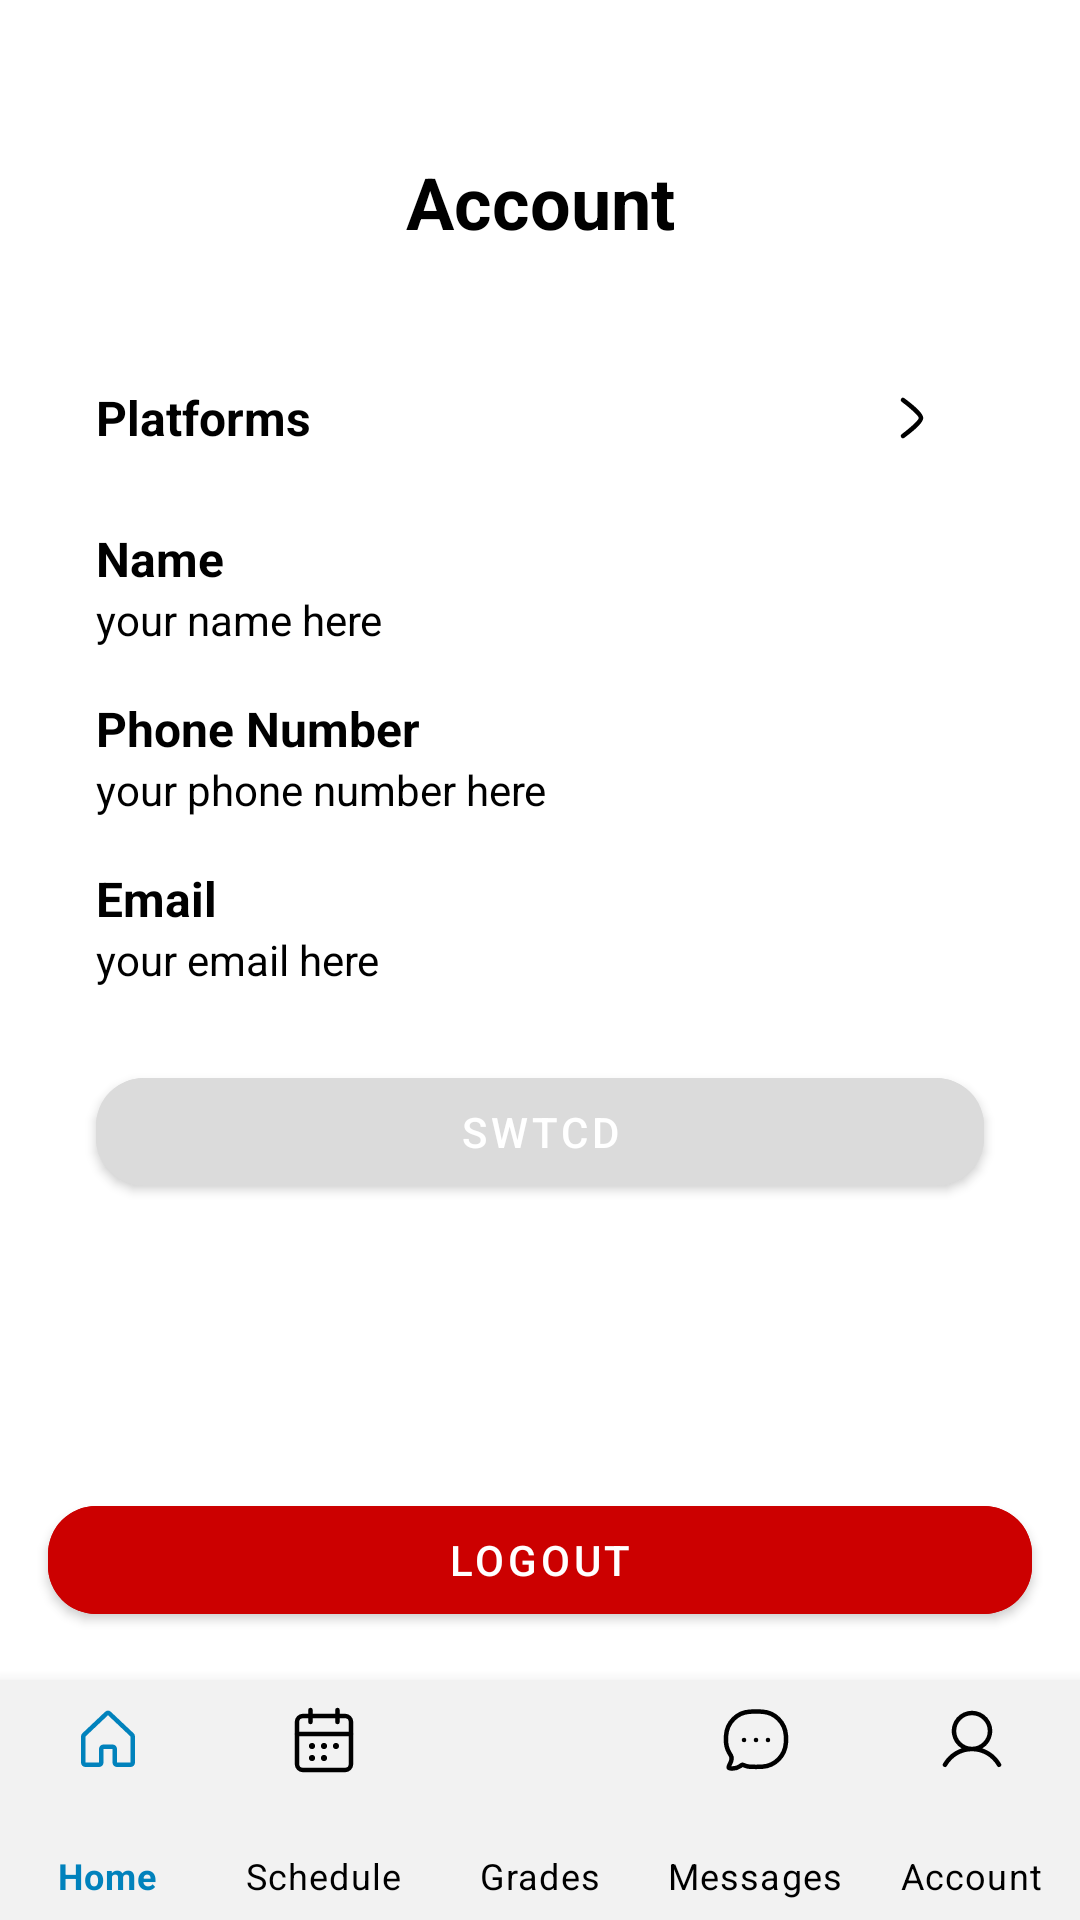

Write the Android layout XML for this screen, with the resource values it uses.
<!-- AndroidManifest.xml: application theme AppTheme -->
<!-- res/layout/activity_account.xml -->
<?xml version="1.0" encoding="utf-8"?>
<androidx.coordinatorlayout.widget.CoordinatorLayout
    xmlns:android="http://schemas.android.com/apk/res/android"
    xmlns:app="http://schemas.android.com/apk/res-auto"
    android:layout_width="match_parent"
    android:layout_height="match_parent"
    android:layoutDirection="locale"
    android:textDirection="locale">

    
    <LinearLayout
        android:id="@+id/main_content"
        android:orientation="vertical"
        android:layout_width="match_parent"
        android:layout_height="wrap_content"
        android:padding="16dp"
        android:layout_marginTop="35dp">

        
        <TextView
            android:id="@+id/today_title"
            android:layout_width="match_parent"
            android:layout_height="wrap_content"
            android:layout_marginBottom="20dp"
            android:gravity="center"
            android:text="@string/account"
            android:textColor="@color/text"
            android:textSize="24sp"
            android:textStyle="bold" />

        
        <LinearLayout
            android:id="@+id/item_container"
            android:layout_width="match_parent"
            android:layout_height="wrap_content"
            android:minHeight="72dp"
            android:orientation="horizontal"
            android:gravity="center_vertical"
            android:background="?attr/selectableItemBackground"
            android:paddingHorizontal="16dp"
            android:paddingVertical="12dp">

            <LinearLayout
                android:layout_width="0dp"
                android:layout_weight="1"
                android:layout_height="wrap_content"
                android:orientation="vertical">

                <TextView
                    android:id="@+id/label"
                    android:layout_width="wrap_content"
                    android:layout_height="wrap_content"
                    android:text="@string/platforms"
                    android:textStyle="bold"
                    android:textSize="16sp"
                    android:textColor="@color/text" />










            </LinearLayout>



            <FrameLayout android:id="@+id/platforms_container" android:layout_width="48dp" android:layout_height="48dp" android:layout_marginStart="8dp" android:clickable="true" android:focusable="true" app:layout_constraintStart_toStartOf="parent" app:layout_constraintTop_toTopOf="parent" app:layout_constraintBottom_toBottomOf="parent">

                <ImageView
                    android:layout_width="24dp"
                    android:layout_height="24dp"
                    android:layout_gravity="center"

                    android:src="@drawable/arrow_right"
                    android:contentDescription="@string/more_information"
                    android:id="@+id/platform_arrow"

                    app:tint="@color/text" />
            </FrameLayout>

        </LinearLayout>
        
        <LinearLayout
            android:layout_width="match_parent"
            android:layout_height="wrap_content"
            android:orientation="vertical"
            android:paddingHorizontal="16dp"

            android:layout_marginBottom="16dp">

            <TextView
                android:id="@+id/label_name"
                android:layout_width="wrap_content"
                android:layout_height="wrap_content"
                android:text="@string/name"
                android:textStyle="bold"
                android:textSize="16sp"
                android:textColor="@color/text" />

            <TextView
                android:id="@+id/value_name"
                android:layout_width="wrap_content"
                android:layout_height="wrap_content"
                android:text="your name here"
                android:textSize="14sp"
                android:textColor="@color/text"
                android:maxLines="2"
                android:ellipsize="end" />
        </LinearLayout>

        
        <LinearLayout
            android:layout_width="match_parent"
            android:layout_height="wrap_content"
            android:orientation="vertical"
            android:paddingHorizontal="16dp"
            android:layout_marginBottom="16dp">

            <TextView
                android:id="@+id/label_phone"
                android:layout_width="wrap_content"
                android:layout_height="wrap_content"
                android:text="@string/phone_number"
                android:textStyle="bold"
                android:textSize="16sp"
                android:textColor="@color/text" />

            <TextView
                android:id="@+id/value_phone"
                android:layout_width="wrap_content"
                android:layout_height="wrap_content"
                android:text="your phone number here"
                android:textSize="14sp"
                android:textColor="@color/text"
                android:maxLines="2"
                android:ellipsize="end" />
        </LinearLayout>

        
        <LinearLayout
            android:layout_width="match_parent"
            android:layout_height="wrap_content"
            android:orientation="vertical"
            android:paddingHorizontal="16dp"
            android:layout_marginBottom="16dp">

            <TextView
                android:id="@+id/label_email"
                android:layout_width="wrap_content"
                android:layout_height="wrap_content"
                android:text="@string/email"
                android:textStyle="bold"
                android:textSize="16sp"
                android:textColor="@color/text" />

            <TextView
                android:id="@+id/value_email"
                android:layout_width="wrap_content"
                android:layout_height="wrap_content"
                android:text="your email here"
                android:textSize="14sp"
                android:textColor="@color/text"
                android:maxLines="2"
                android:ellipsize="end" />
        </LinearLayout>

        
        <com.google.android.material.button.MaterialButton
            android:id="@+id/btn_switch_language"
            android:layout_width="match_parent"
            android:layout_height="wrap_content"
            android:text="swtcd"
            android:layout_marginTop="8dp"
            android:layout_marginBottom="24dp"
            android:layout_marginStart="16dp"
            android:layout_marginEnd="16dp"
            app:cornerRadius="16dp"
            android:textColor="@android:color/white"
            android:backgroundTint="@color/backgroundAccent2"
            android:icon="@drawable/ic_logo"
            android:iconTint="@android:color/white"
            android:gravity="center" />

    </LinearLayout>


    
    <View
        android:layout_width="match_parent"
        android:layout_height="80dp"
        android:layout_gravity="bottom" />

    
    <FrameLayout android:layout_width="match_parent" android:layout_height="match_parent">
        <com.google.android.material.button.MaterialButton
            android:id="@+id/btn_logout"
            android:layout_width="match_parent"
            android:layout_height="wrap_content"
            android:text="@string/logout"
            android:layout_marginStart="16dp"
            android:layout_marginEnd="16dp"
            android:layout_marginBottom="96dp"
            android:layout_gravity="bottom"
            app:cornerRadius="16dp"
            android:backgroundTint="@android:color/holo_red_dark"
            android:textColor="@android:color/white" />
    </FrameLayout>

    <com.google.android.material.bottomnavigation.BottomNavigationView
        android:id="@+id/bottom_navigation"
        android:layout_width="match_parent"
        android:layout_height="80dp"
        android:layout_gravity="bottom"
        android:layout_marginTop="16dp"
        android:background="@color/backgroundAccent"
        app:menu="@menu/bottom_nav_menu"
        app:itemIconSize="24dp"
        app:itemIconTint="@color/nav_item_color"
        app:itemTextColor="@color/nav_item_color"
        app:labelVisibilityMode="labeled"
        app:itemRippleColor="@android:color/transparent" />

</androidx.coordinatorlayout.widget.CoordinatorLayout>
<!-- resources referenced by this layout -->
<resources>
  <color name="backgroundAccent">#F2F2F2</color>
  <color name="backgroundAccent2">#DBDBDB</color>
  <color name="text">#000000</color>
  <!-- drawable arrow_right (drawable) -->
  <vector xmlns:android="http://schemas.android.com/apk/res/android"
      android:width="24dp"
      android:height="24dp"
      android:viewportWidth="24"
      android:viewportHeight="24"
      android:autoMirrored="true"
      >
    <path
        android:pathData="M9,6C9,6 15,10.419 15,12C15,13.581 9,18 9,18"
        android:strokeLineJoin="round"
        android:strokeWidth="1.5"
        android:fillColor="#00000000"
        android:strokeColor="#000000"
        android:strokeLineCap="round"/>
  </vector>
  <!-- drawable ic_logo: vector/xml drawable (drawable, 2537 chars, omitted) -->
  <string name="account">Account</string>
  <string name="email">Email</string>
  <string name="logout">Logout</string>
  <string name="more_information">more information</string>
  <string name="name">Name</string>
  <string name="phone_number">Phone Number</string>
  <string name="platforms">Platforms</string>
  <style name="AppTheme" parent="Theme.MaterialComponents.DayNight.NoActionBar">
          <item name="listMenuViewStyle">@style/RoundedPopupMenu</item>
  
          
          <item name="colorPrimary">@color/colorPrimary</item>
          <item name="colorPrimaryVariant">@color/colorPrimaryDark</item>
          <item name="colorOnPrimary">@android:color/white</item>
  
          
          <item name="colorSecondary">@color/colorAccent</item>
          <item name="colorSecondaryVariant">@color/colorAccentDark</item>
          <item name="colorOnSecondary">@android:color/white</item>
          <item name="background">@android:color/white</item>
          <item name="android:autofilledHighlight">@drawable/autofill_highlight</item>
          
          <item name="android:colorControlHighlight">@color/my_autofill_highlight</item>
  
          
          
  
          
          <item name="shapeAppearanceMediumComponent">@style/ShapeAppearance.MediumComponent</item>
      </style>
  <style name="RoundedPopupMenu" parent="Widget.AppCompat.PopupMenu.Overflow">
          <item name="android:popupBackground">@drawable/rounded_menu</item>
      </style>
  <color name="colorPrimary">#2196F3</color>
  <color name="colorPrimaryDark">#1976D2</color>
  <color name="colorAccent">#36C8F4</color>
  <color name="colorAccentDark">#2FA2D3</color>
  <!-- drawable autofill_highlight (drawable) -->
  <?xml version="1.0" encoding="utf-8"?>
  <shape xmlns:android="http://schemas.android.com/apk/res/android">
      <solid android:color="#5EA2B0FF" />
      <corners android:radius="16dp" />
  </shape>
  <color name="my_autofill_highlight">#FFF9C4</color>
  <style name="ShapeAppearance.MediumComponent" parent="">
          <item name="cornerFamily">rounded</item>
          <item name="cornerSize">16dp</item>
      </style>
  <!-- drawable rounded_menu (drawable) -->
  <shape xmlns:android="http://schemas.android.com/apk/res/android" android:shape="rectangle">
      <solid android:color="@color/backgroundAccent"/>
      <corners android:radius="16dp"/>
      <padding android:left="8dp" android:top="8dp" android:right="8dp" android:bottom="8dp"/>
  </shape>
</resources>
